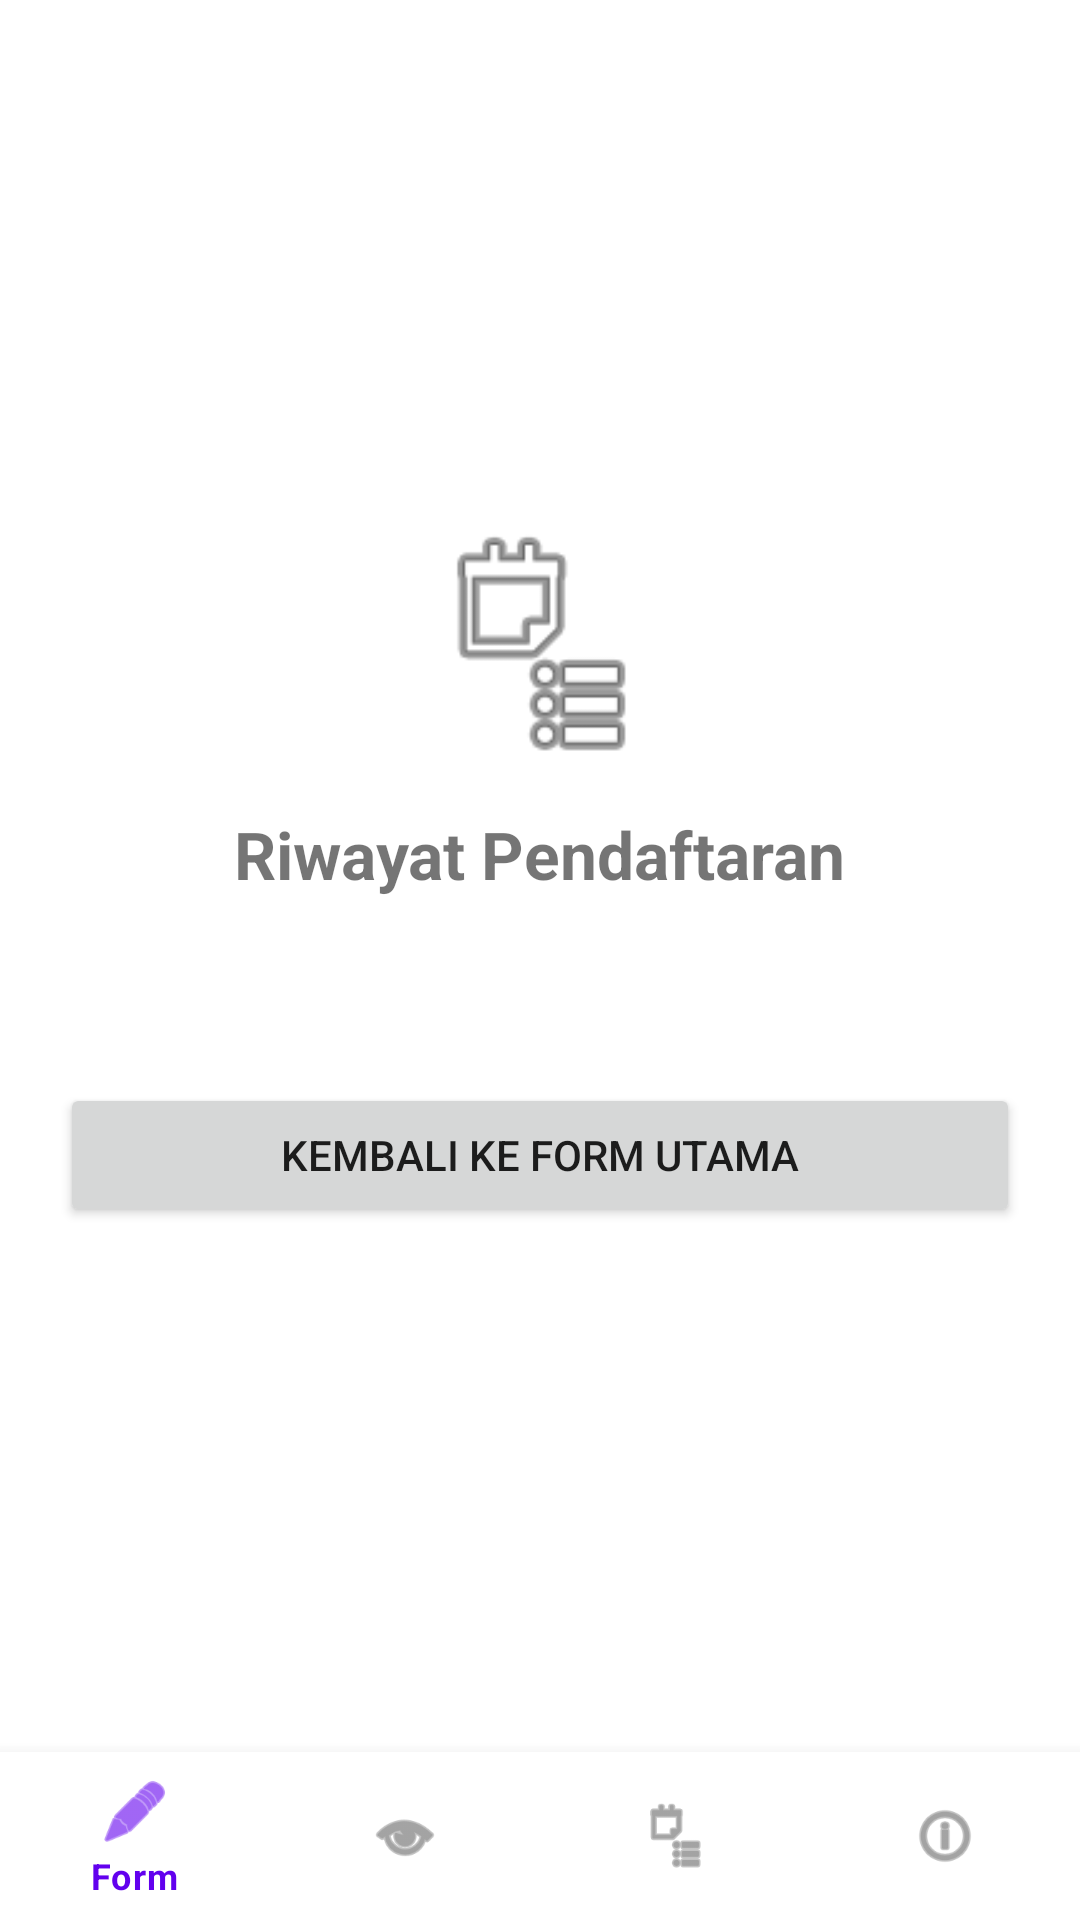

The Android layout XML behind this screen, and the referenced resources:
<!-- AndroidManifest.xml: application theme Theme.PAB_Praktikum01 -->
<!-- res/layout/activity_tiga.xml -->
<?xml version="1.0" encoding="utf-8"?>
<LinearLayout xmlns:android="http://schemas.android.com/apk/res/android"
    xmlns:app="http://schemas.android.com/apk/res-auto"
    android:layout_width="match_parent"
    android:layout_height="match_parent"
    android:orientation="vertical">

    <LinearLayout
        android:layout_width="match_parent"
        android:layout_height="0dp"
        android:layout_weight="1"
        android:gravity="center"
        android:orientation="vertical"
        android:padding="20dp">

        <ImageView
            android:layout_width="80dp"
            android:layout_height="80dp"
            android:contentDescription="Riwayat Icon"
            android:src="@android:drawable/ic_menu_agenda" />

        <TextView
            android:layout_width="wrap_content"
            android:layout_height="wrap_content"
            android:layout_marginTop="15dp"
            android:text="Riwayat Pendaftaran"
            android:textSize="22sp"
            android:textStyle="bold" />

        <TextView
            android:id="@+id/tv_riwayat"
            android:layout_width="match_parent"
            android:layout_height="wrap_content"
            android:layout_marginTop="15dp"
            android:gravity="center"
            android:textSize="16sp" />

        <Button
            android:id="@+id/btn_kembali_tiga"
            android:layout_width="match_parent"
            android:layout_height="wrap_content"
            android:layout_marginTop="25dp"
            android:text="Kembali ke Form Utama" />

    </LinearLayout>

    <com.google.android.material.bottomnavigation.BottomNavigationView
        android:id="@+id/bottom_navigation"
        android:layout_width="match_parent"
        android:layout_height="wrap_content"
        app:menu="@menu/bottom_menu" />

</LinearLayout>
<!-- resources referenced by this layout -->
<resources>
  <style name="Theme.PAB_Praktikum01" parent="Theme.MaterialComponents.DayNight.DarkActionBar">
          
          <item name="colorPrimary">@color/purple_500</item>
          <item name="colorPrimaryVariant">@color/purple_700</item>
          <item name="colorOnPrimary">@color/white</item>
          
          <item name="colorSecondary">@color/teal_200</item>
          <item name="colorSecondaryVariant">@color/teal_700</item>
          <item name="colorOnSecondary">@color/black</item>
          
          <item name="android:statusBarColor">?attr/colorPrimaryVariant</item>
          
      </style>
  <!-- not gathered from this repository: default colours our renderer supplied (Android Studio template values) -->
  <color name="purple_500">#FF6200EE</color>
  <color name="purple_700">#FF3700B3</color>
  <color name="teal_200">#FF03DAC5</color>
  <color name="teal_700">#FF018786</color>
  <color name="black">#FF000000</color>
  <color name="white">#FFFFFFFF</color>
</resources>
